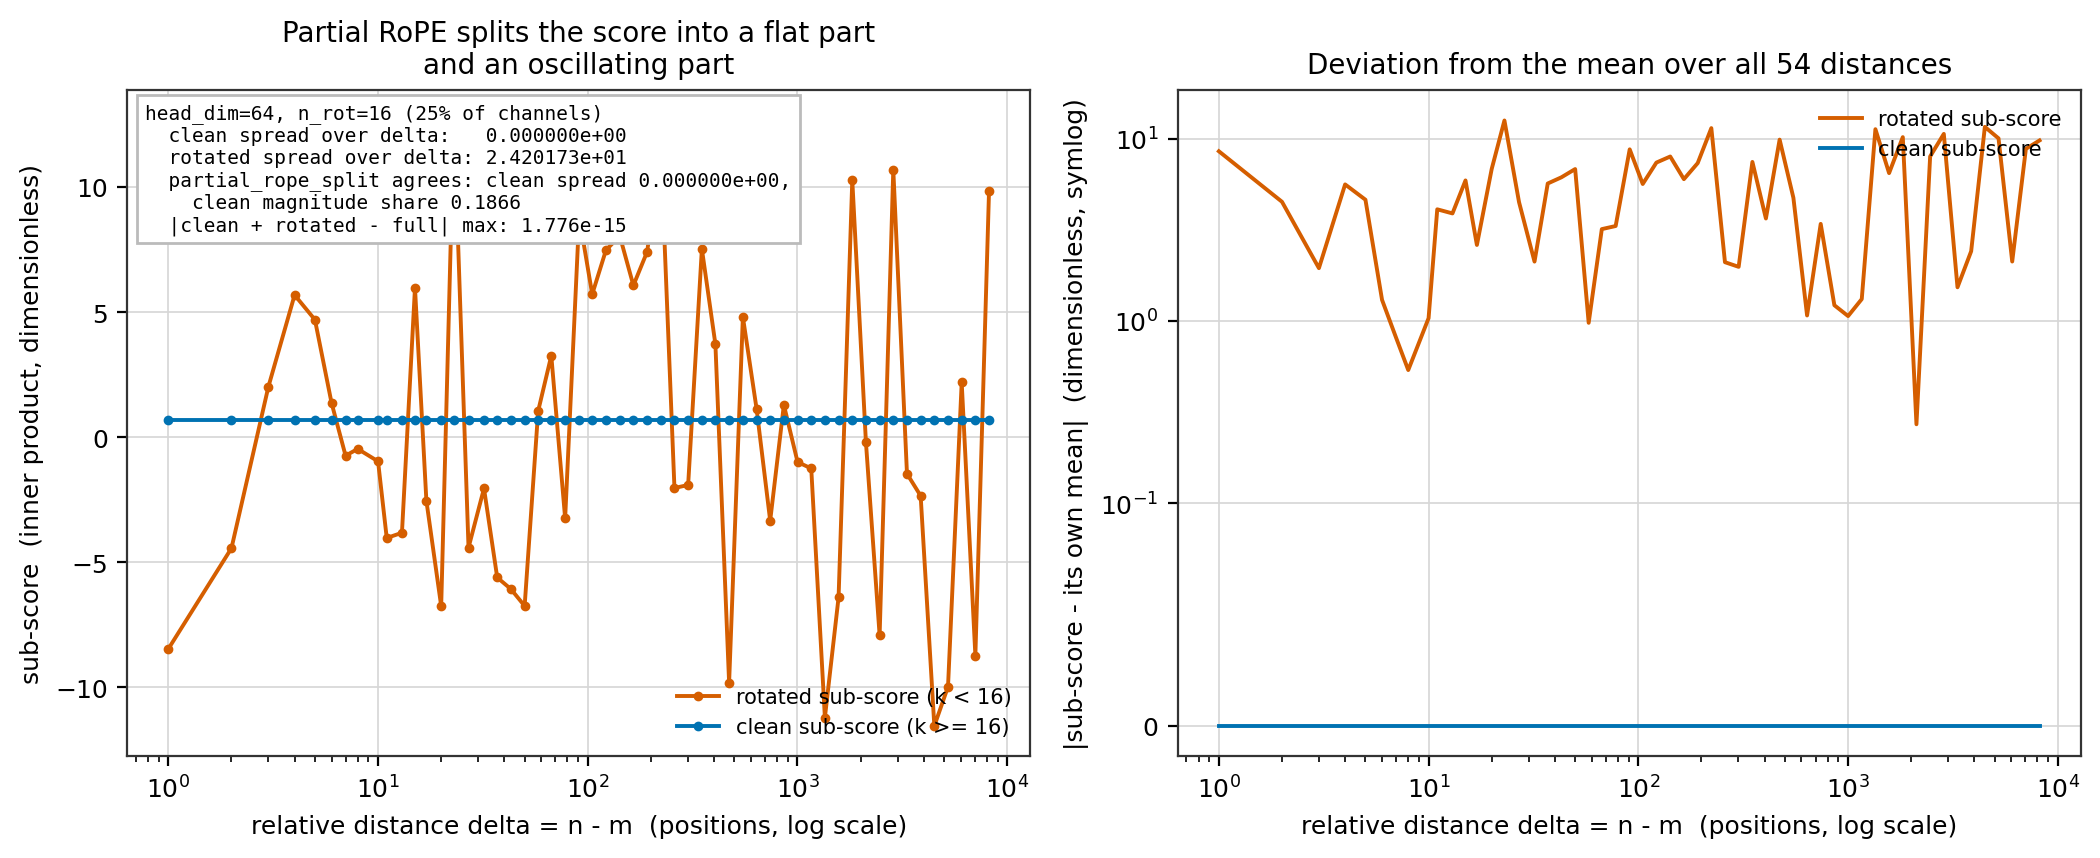

Source data for this figure (header and first rows):
delta, n_rot, clean_subscore, rotated_subscore, full_partial_rope_score, clean_abs_dev_from_mean, rotated_abs_dev_from_mean
1, 16, 0.6857, -8.458, -7.772, 2.220446049250313e-16, 8.532
2, 16, 0.6857, -4.432, -3.746, 2.220446049250313e-16, 4.506
3, 16, 0.6857, 2.023, 2.709, 2.220446049250313e-16, 1.949
4, 16, 0.6857, 5.687, 6.373, 2.220446049250313e-16, 5.613
5, 16, 0.6857, 4.699, 5.385, 2.220446049250313e-16, 4.625
6, 16, 0.6857, 1.379, 2.065, 2.220446049250313e-16, 1.305
7, 16, 0.6857, -0.7349, -0.04912, 2.220446049250313e-16, 0.809
8, 16, 0.6857, -0.4637, 0.2221, 2.220446049250313e-16, 0.5378
10, 16, 0.6857, -0.9612, -0.2755, 2.220446049250313e-16, 1.035
11, 16, 0.6857, -4.024, -3.338, 2.220446049250313e-16, 4.098
13, 16, 0.6857, -3.817, -3.131, 2.220446049250313e-16, 3.891
15, 16, 0.6857, 5.977, 6.663, 2.220446049250313e-16, 5.903
17, 16, 0.6857, -2.537, -1.851, 2.220446049250313e-16, 2.611
20, 16, 0.6857, -6.747, -6.062, 2.220446049250313e-16, 6.821
23, 16, 0.6857, 12.66, 13.35, 2.220446049250313e-16, 12.59
27, 16, 0.6857, -4.411, -3.726, 2.220446049250313e-16, 4.486
32, 16, 0.6857, -2.042, -1.357, 2.220446049250313e-16, 2.116
37, 16, 0.6857, -5.604, -4.918, 2.220446049250313e-16, 5.678
43, 16, 0.6857, -6.067, -5.381, 2.220446049250313e-16, 6.141
50, 16, 0.6857, -6.74, -6.055, 2.220446049250313e-16, 6.815
58, 16, 0.6857, 1.051, 1.737, 2.220446049250313e-16, 0.9768
67, 16, 0.6857, 3.265, 3.951, 2.220446049250313e-16, 3.191
78, 16, 0.6857, -3.244, -2.558, 2.220446049250313e-16, 3.318
91, 16, 0.6857, 8.816, 9.502, 2.220446049250313e-16, 8.742
105, 16, 0.6857, 5.717, 6.402, 2.220446049250313e-16, 5.643
122, 16, 0.6857, 7.47, 8.156, 2.220446049250313e-16, 7.396
142, 16, 0.6857, 8.058, 8.744, 2.220446049250313e-16, 7.984
165, 16, 0.6857, 6.071, 6.757, 2.220446049250313e-16, 5.997
192, 16, 0.6857, 7.421, 8.106, 2.220446049250313e-16, 7.346
223, 16, 0.6857, 11.51, 12.19, 2.220446049250313e-16, 11.43
259, 16, 0.6857, -2.026, -1.341, 2.220446049250313e-16, 2.101
301, 16, 0.6857, -1.907, -1.221, 2.220446049250313e-16, 1.981
350, 16, 0.6857, 7.532, 8.218, 2.220446049250313e-16, 7.458
406, 16, 0.6857, 3.722, 4.408, 2.220446049250313e-16, 3.648
472, 16, 0.6857, -9.811, -9.126, 2.220446049250313e-16, 9.886
549, 16, 0.6857, 4.815, 5.5, 2.220446049250313e-16, 4.741
638, 16, 0.6857, 1.146, 1.832, 2.220446049250313e-16, 1.072
741, 16, 0.6857, -3.334, -2.648, 2.220446049250313e-16, 3.408
861, 16, 0.6857, 1.294, 1.98, 2.220446049250313e-16, 1.22
1001, 16, 0.6857, -0.9895, -0.3038, 2.220446049250313e-16, 1.064
1163, 16, 0.6857, -1.244, -0.5585, 2.220446049250313e-16, 1.318
1351, 16, 0.6857, -11.2, -10.52, 2.220446049250313e-16, 11.28
1570, 16, 0.6857, -6.399, -5.713, 2.220446049250313e-16, 6.473
1825, 16, 0.6857, 10.28, 10.96, 2.220446049250313e-16, 10.2
2120, 16, 0.6857, -0.197, 0.4887, 2.220446049250313e-16, 0.2711
2464, 16, 0.6857, -7.916, -7.23, 2.220446049250313e-16, 7.99
2863, 16, 0.6857, 10.7, 11.39, 2.220446049250313e-16, 10.63
3327, 16, 0.6857, -1.456, -0.77, 2.220446049250313e-16, 1.53
3866, 16, 0.6857, -2.339, -1.653, 2.220446049250313e-16, 2.413
4493, 16, 0.6857, -11.54, -10.85, 2.220446049250313e-16, 11.61
5221, 16, 0.6857, -9.968, -9.282, 2.220446049250313e-16, 10.04
6067, 16, 0.6857, 2.193, 2.879, 2.220446049250313e-16, 2.119
7050, 16, 0.6857, -8.723, -8.037, 2.220446049250313e-16, 8.797
8192, 16, 0.6857, 9.857, 10.54, 2.220446049250313e-16, 9.783
